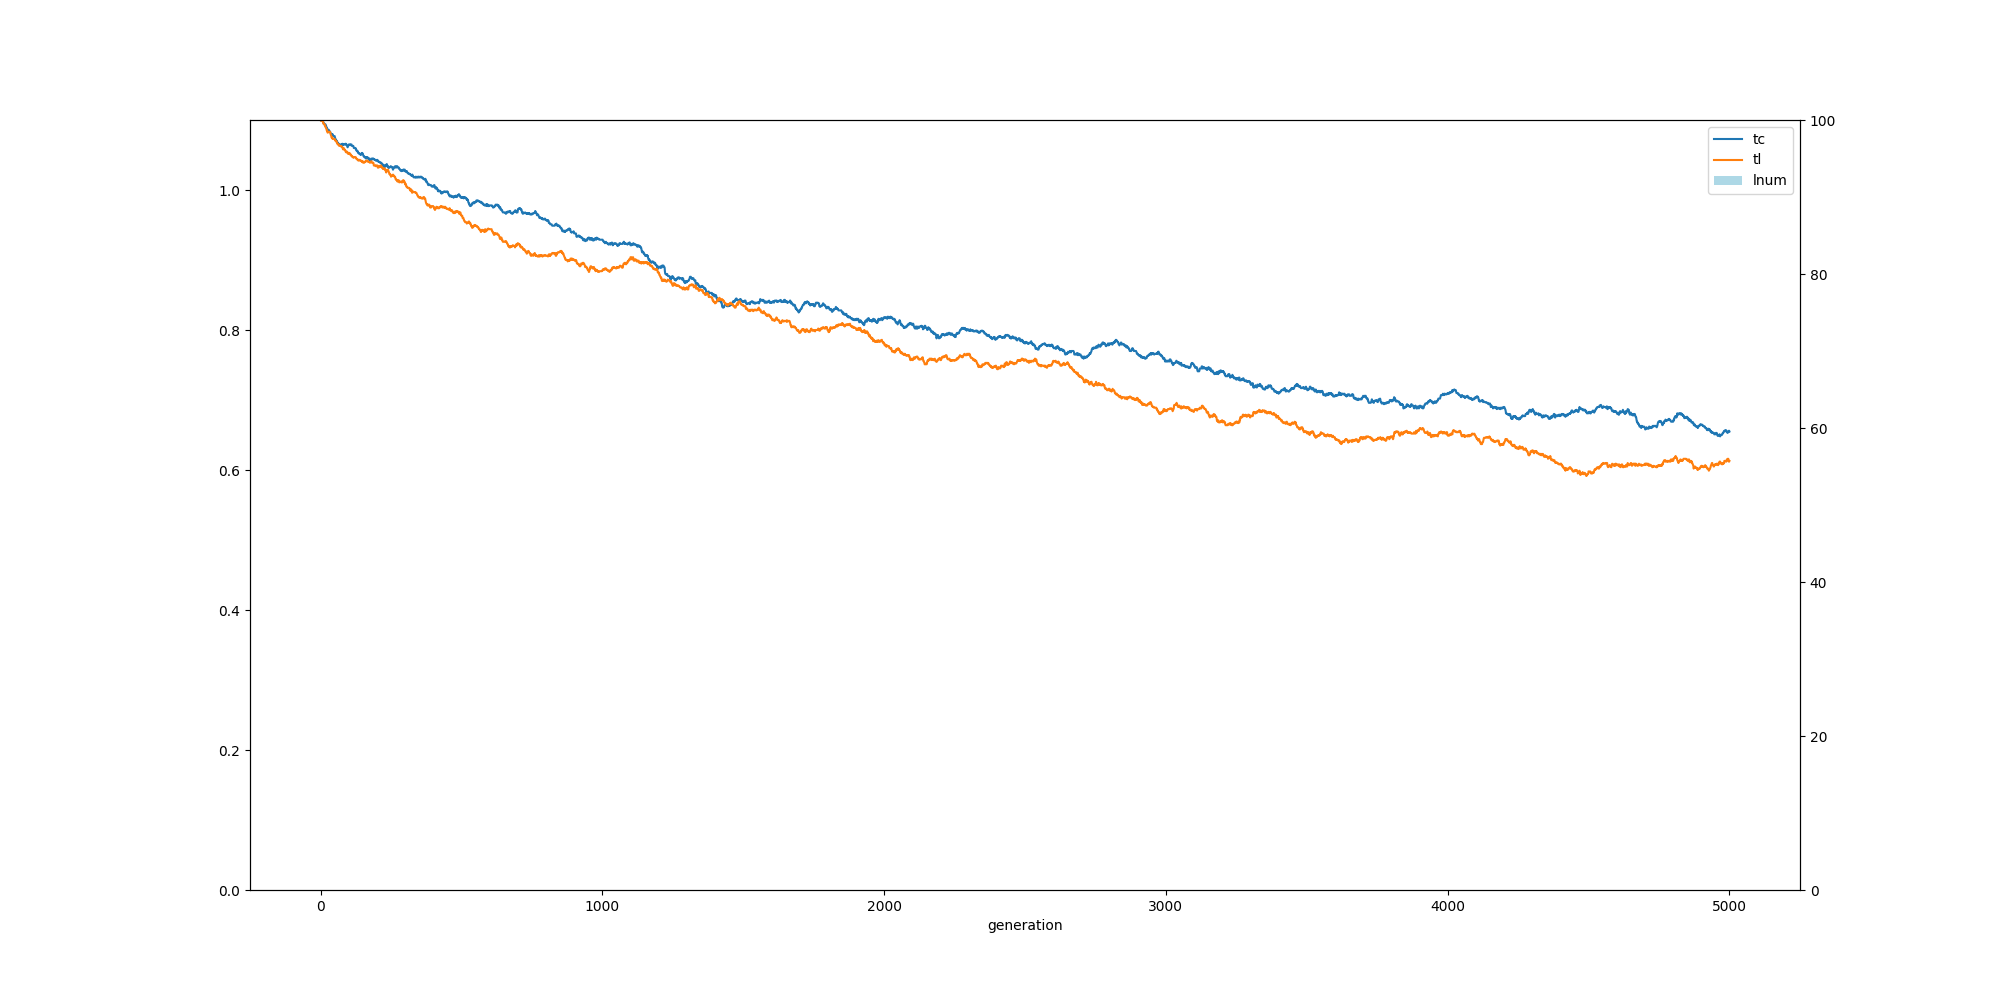

The data file committed next to this chart (first rows):
, ge, tc, tl, ln
0, 0, 1.1, 1.1, 0.0
1, 1, 1.099, 1.099, 0.0
2, 2, 1.099, 1.099, 0.0
3, 3, 1.099, 1.099, 0.0
4, 4, 1.099, 1.099, 0.0
5, 5, 1.099, 1.099, 0.0
6, 6, 1.099, 1.099, 0.0
7, 7, 1.099, 1.099, 0.0
8, 8, 1.099, 1.098, 0.0
9, 9, 1.098, 1.096, 0.0
10, 10, 1.096, 1.095, 0.0
11, 11, 1.096, 1.095, 0.0
12, 12, 1.094, 1.094, 0.0
13, 13, 1.094, 1.094, 0.0
14, 14, 1.094, 1.094, 0.0
15, 15, 1.094, 1.093, 0.0
16, 16, 1.094, 1.091, 0.0
17, 17, 1.094, 1.091, 0.0
18, 18, 1.092, 1.09, 0.0
19, 19, 1.092, 1.089, 0.0
20, 20, 1.091, 1.088, 0.0
21, 21, 1.09, 1.087, 0.0
22, 22, 1.088, 1.085, 0.0
23, 23, 1.088, 1.085, 0.0
24, 24, 1.087, 1.083, 0.0
25, 25, 1.086, 1.082, 0.0
26, 26, 1.086, 1.082, 0.0
27, 27, 1.086, 1.083, 0.0
28, 28, 1.086, 1.083, 0.0
29, 29, 1.086, 1.083, 0.0
30, 30, 1.085, 1.083, 0.0
31, 31, 1.084, 1.083, 0.0
32, 32, 1.084, 1.083, 0.0
33, 33, 1.083, 1.083, 0.0
34, 34, 1.083, 1.083, 0.0
35, 35, 1.082, 1.081, 0.0
36, 36, 1.081, 1.079, 0.0
37, 37, 1.08, 1.078, 0.0
38, 38, 1.08, 1.077, 0.0
39, 39, 1.08, 1.075, 0.0
40, 40, 1.08, 1.075, 0.0
41, 41, 1.079, 1.074, 0.0
42, 42, 1.08, 1.075, 0.0
43, 43, 1.079, 1.073, 0.0
44, 44, 1.078, 1.073, 0.0
45, 45, 1.077, 1.073, 0.0
46, 46, 1.077, 1.073, 0.0
47, 47, 1.077, 1.073, 0.0
48, 48, 1.077, 1.073, 0.0
49, 49, 1.077, 1.073, 0.0
50, 50, 1.077, 1.073, 0.0
51, 51, 1.075, 1.071, 0.0
52, 52, 1.074, 1.071, 0.0
53, 53, 1.073, 1.071, 0.0
54, 54, 1.071, 1.07, 0.0
55, 55, 1.071, 1.07, 0.0
56, 56, 1.071, 1.07, 0.0
57, 57, 1.07, 1.068, 0.0
58, 58, 1.07, 1.068, 0.0
59, 59, 1.069, 1.067, 0.0
... 4,941 more rows
